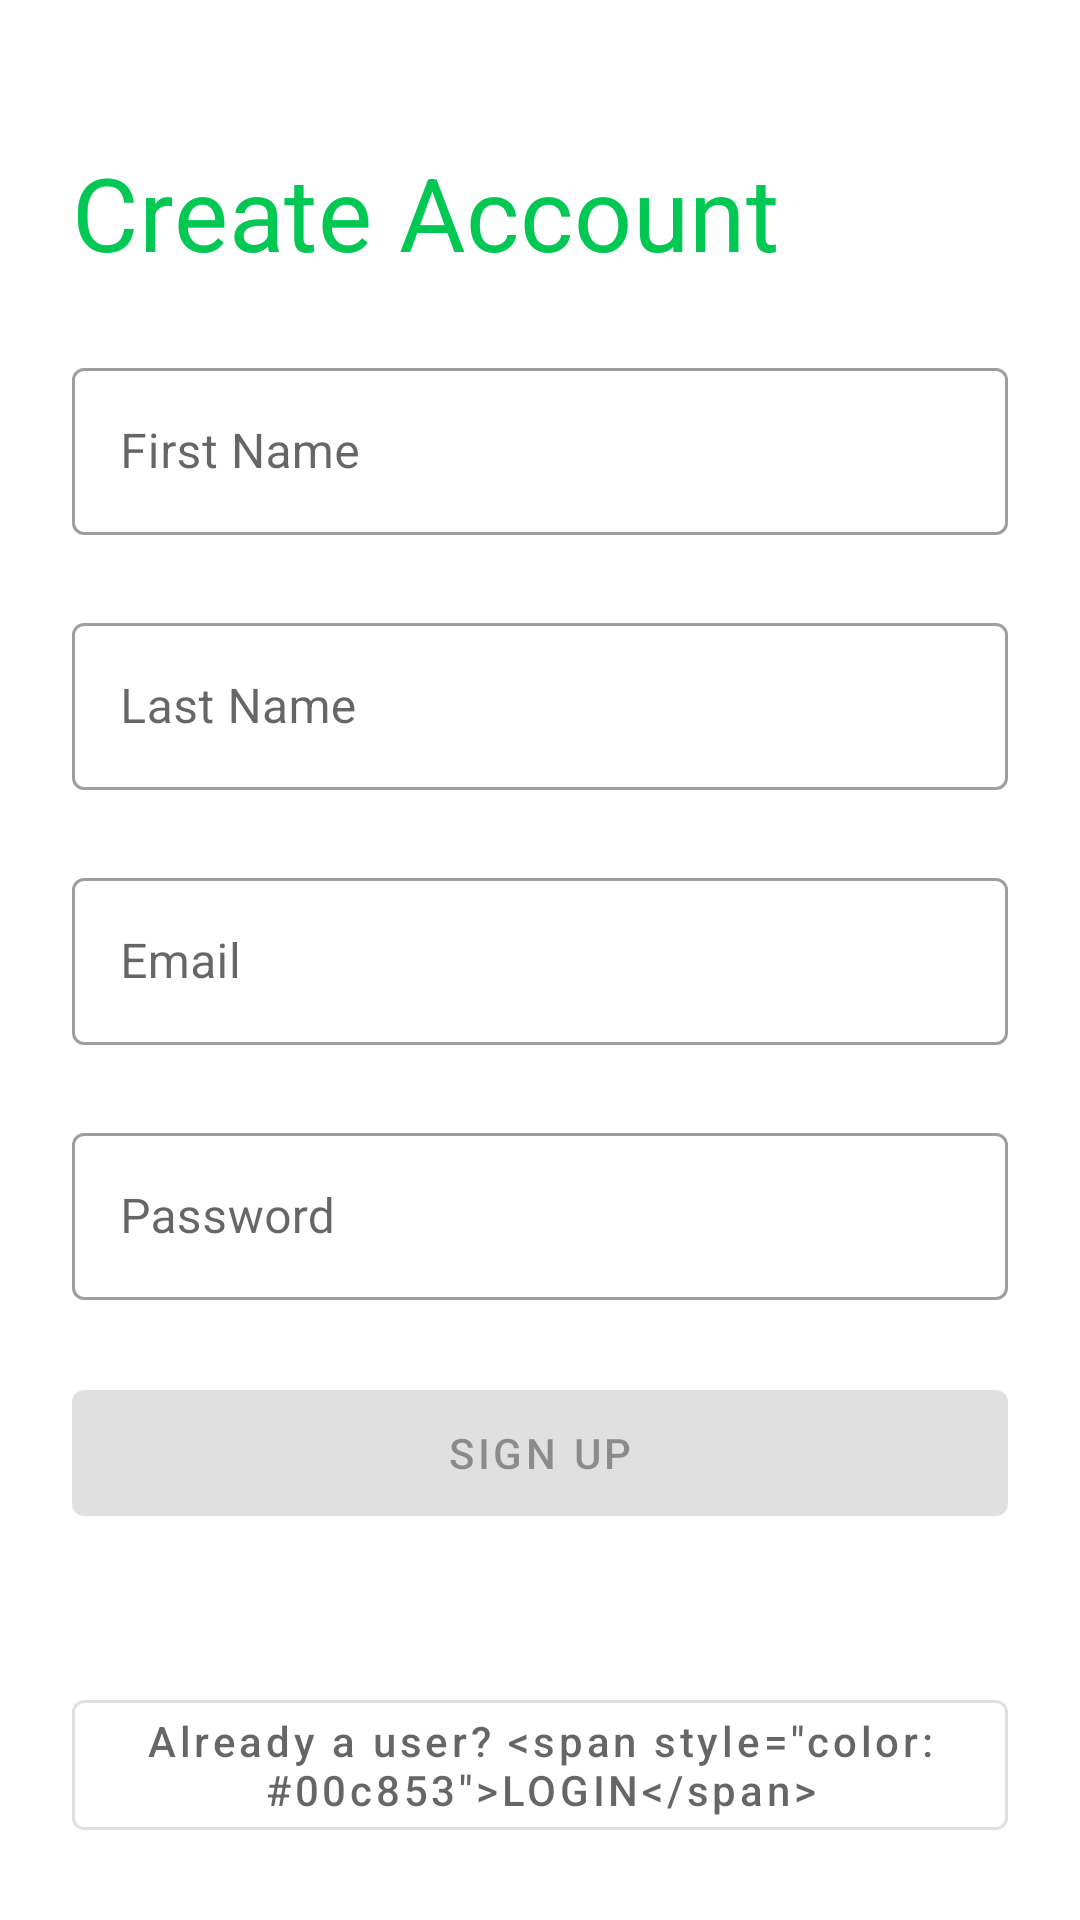

Write the Android layout XML for this screen, with the resource values it uses.
<!-- AndroidManifest.xml: activity theme Theme.AgroXM.NoActionBar -->
<!-- res/layout/activity_signup.xml -->
<?xml version="1.0" encoding="utf-8"?>
<androidx.coordinatorlayout.widget.CoordinatorLayout xmlns:android="http://schemas.android.com/apk/res/android"
    xmlns:app="http://schemas.android.com/apk/res-auto"
    xmlns:tools="http://schemas.android.com/tools"
    android:id="@+id/root"
    android:layout_width="match_parent"
    android:layout_height="match_parent"
    tools:context=".ui.signup.SignupActivity">

    <androidx.constraintlayout.widget.ConstraintLayout
        android:id="@+id/container"
        android:layout_width="match_parent"
        android:layout_height="match_parent"
        app:layout_constraintVertical_chainStyle="packed">

        <com.google.android.material.textview.MaterialTextView
            android:id="@+id/header"
            android:layout_width="wrap_content"
            android:layout_height="wrap_content"
            android:layout_marginHorizontal="@dimen/activity_horizontal_margin"
            android:layout_marginTop="48dp"
            android:text="@string/title_signup"
            android:textAppearance="@style/TextAppearance.MaterialComponents.Headline4"
            android:textColor="@color/colorPrimary"
            app:layout_constraintStart_toStartOf="parent"
            app:layout_constraintTop_toTopOf="parent" />

        <com.google.android.material.textfield.TextInputLayout
            android:id="@+id/firstNameContainer"
            style="@style/Widget.MaterialComponents.TextInputLayout.OutlinedBox"
            android:layout_width="0dp"
            android:layout_height="wrap_content"
            android:layout_marginHorizontal="@dimen/activity_horizontal_margin"
            android:layout_marginTop="24dp"
            android:hint="@string/hint_first_name"
            app:layout_constraintEnd_toEndOf="parent"
            app:layout_constraintStart_toStartOf="parent"
            app:layout_constraintTop_toBottomOf="@id/header"
            app:startIconDrawable="@drawable/ic_username">

            <com.google.android.material.textfield.TextInputEditText
                android:id="@+id/firstName"
                android:layout_width="match_parent"
                android:layout_height="wrap_content"
                android:inputType="text|textPersonName" />

        </com.google.android.material.textfield.TextInputLayout>

        <com.google.android.material.textfield.TextInputLayout
            android:id="@+id/lastNameContainer"
            style="@style/Widget.MaterialComponents.TextInputLayout.OutlinedBox"
            android:layout_width="0dp"
            android:layout_height="wrap_content"
            android:layout_marginHorizontal="@dimen/activity_horizontal_margin"
            android:layout_marginTop="24dp"
            android:hint="@string/hint_last_name"
            app:layout_constraintEnd_toEndOf="parent"
            app:layout_constraintStart_toStartOf="parent"
            app:layout_constraintTop_toBottomOf="@id/firstNameContainer"
            app:startIconDrawable="@drawable/ic_username">

            <com.google.android.material.textfield.TextInputEditText
                android:id="@+id/lastName"
                android:layout_width="match_parent"
                android:layout_height="wrap_content"
                android:inputType="textEmailAddress" />

        </com.google.android.material.textfield.TextInputLayout>

        <com.google.android.material.textfield.TextInputLayout
            android:id="@+id/usernameContainer"
            style="@style/Widget.MaterialComponents.TextInputLayout.OutlinedBox"
            android:layout_width="0dp"
            android:layout_height="wrap_content"
            android:layout_marginHorizontal="@dimen/activity_horizontal_margin"
            android:layout_marginTop="24dp"
            android:hint="@string/hint_email"
            app:layout_constraintEnd_toEndOf="parent"
            app:layout_constraintStart_toStartOf="parent"
            app:layout_constraintTop_toBottomOf="@id/lastNameContainer"
            app:startIconDrawable="@drawable/ic_email">

            <com.google.android.material.textfield.TextInputEditText
                android:id="@+id/username"
                android:layout_width="match_parent"
                android:layout_height="wrap_content"
                android:inputType="textEmailAddress"
                android:selectAllOnFocus="true" />

        </com.google.android.material.textfield.TextInputLayout>

        <com.google.android.material.textfield.TextInputLayout
            android:id="@+id/passwordContainer"
            style="@style/Widget.MaterialComponents.TextInputLayout.OutlinedBox"
            android:layout_width="0dp"
            android:layout_height="wrap_content"
            android:layout_marginHorizontal="@dimen/activity_horizontal_margin"
            android:layout_marginTop="24dp"
            android:hint="@string/hint_password"
            app:layout_constraintEnd_toEndOf="parent"
            app:layout_constraintStart_toStartOf="parent"
            app:layout_constraintTop_toBottomOf="@+id/usernameContainer"
            app:startIconDrawable="@drawable/ic_password">

            <com.google.android.material.textfield.TextInputEditText
                android:id="@+id/password"
                android:layout_width="match_parent"
                android:layout_height="wrap_content"
                android:imeActionLabel="@string/action_sign_in_short"
                android:imeOptions="actionDone"
                android:inputType="textPassword"
                android:selectAllOnFocus="true" />

        </com.google.android.material.textfield.TextInputLayout>

        <com.google.android.material.button.MaterialButton
            android:id="@+id/signup"
            android:layout_width="match_parent"
            android:layout_height="wrap_content"
            android:layout_marginHorizontal="@dimen/activity_horizontal_margin"
            android:layout_marginTop="24dp"
            android:enabled="false"
            android:text="@string/action_signup"
            app:layout_constraintEnd_toEndOf="parent"
            app:layout_constraintStart_toStartOf="parent"
            app:layout_constraintTop_toBottomOf="@+id/passwordContainer" />

        <com.google.android.material.button.MaterialButton
            android:id="@+id/loginPrompt"
            style="@style/Widget.AgroXM.Button.Subtle"
            android:layout_width="match_parent"
            android:layout_height="wrap_content"
            android:layout_marginHorizontal="@dimen/activity_horizontal_margin"
            android:layout_marginBottom="@dimen/activity_vertical_margin"
            android:gravity="center"
            android:text="@string/prompt_login"
            app:layout_constraintBottom_toBottomOf="parent"
            app:layout_constraintLeft_toLeftOf="parent"
            app:layout_constraintLeft_toRightOf="parent" />

    </androidx.constraintlayout.widget.ConstraintLayout>

    <ProgressBar
        android:id="@+id/loading"
        style="@style/Widget.AppCompat.ProgressBar.Horizontal"
        android:layout_width="match_parent"
        android:layout_height="8dp"
        android:indeterminate="true"
        android:indeterminateOnly="true"
        android:indeterminateTint="@color/colorPrimary"
        android:visibility="gone"
        tools:visibility="visible" />

</androidx.coordinatorlayout.widget.CoordinatorLayout>
<!-- resources referenced by this layout -->
<resources>
  <color name="colorPrimary">#00c853</color>
  <dimen name="activity_horizontal_margin">24dp</dimen>
  <dimen name="activity_vertical_margin">24dp</dimen>
  <string name="action_sign_in_short">Sign in</string>
  <string name="action_signup">Sign Up</string>
  <string name="hint_email">Email</string>
  <string name="hint_first_name">First Name</string>
  <string name="hint_last_name">Last Name</string>
  <string name="hint_password">Password</string>
  <string name="prompt_login">Already a user? &lt;span style=\"color: #00c853\"&gt;LOGIN&lt;/span&gt;</string>
  <string name="title_signup">Create Account</string>
  <style name="Widget.AgroXM.Button.Subtle" parent="@style/Widget.MaterialComponents.Button.OutlinedButton">
          <item name="android:textColor">?android:textColorSecondary</item>
          <item name="android:textAllCaps">false</item>
      </style>
  <style name="Theme.AgroXM.NoActionBar" parent="@style/Theme.AgroXM">
          <item name="windowActionBar">false</item>
          <item name="windowNoTitle">true</item>
      </style>
  <style name="Theme.AgroXM" parent="@style/Theme.MaterialComponents.Light.DarkActionBar">
          
          <item name="colorPrimary">@color/colorPrimary</item>
          <item name="colorPrimaryVariant">@color/colorPrimaryVariant</item>
          <item name="colorOnPrimary">@color/colorOnPrimary</item>
  
          
          <item name="colorSecondary">@color/colorSecondary</item>
          <item name="colorSecondaryVariant">@color/colorSecondaryVariant</item>
          <item name="colorOnSecondary">@color/colorOnSecondary</item>
  
          
          <item name="android:statusBarColor" tools:targetApi="l">?attr/colorPrimaryVariant</item>
  
          
          <item name="materialButtonStyle">@style/Widget.AgroXM.Button</item>
          <item name="buttonBarPositiveButtonStyle">@style/Widget.AgroXM.ButtonBar.Button</item>
          <item name="buttonBarNeutralButtonStyle">@style/Widget.AgroXM.ButtonBar.Button.Subtle</item>
          <item name="buttonBarNegativeButtonStyle">@style/Widget.AgroXM.ButtonBar.Button.Subtle</item>
      </style>
  <color name="colorPrimaryVariant">#009624</color>
  <color name="colorOnPrimary">@color/white</color>
  <color name="colorSecondary">#69f0ae</color>
  <color name="colorSecondaryVariant">#2bbd7e</color>
  <color name="colorOnSecondary">#212121</color>
  <style name="Widget.AgroXM.Button" parent="@style/Widget.MaterialComponents.Button">
          <item name="android:minHeight">54dp</item>
      </style>
  <style name="Widget.AgroXM.ButtonBar.Button" parent="@style/Widget.MaterialComponents.Button">
          <item name="android:minHeight">54dp</item>
      </style>
  <style name="Widget.AgroXM.ButtonBar.Button.Subtle" parent="@style/Widget.MaterialComponents.Button.TextButton">
          <item name="android:minHeight">54dp</item>
      </style>
  <color name="white">#FFFFFFFF</color>
</resources>
